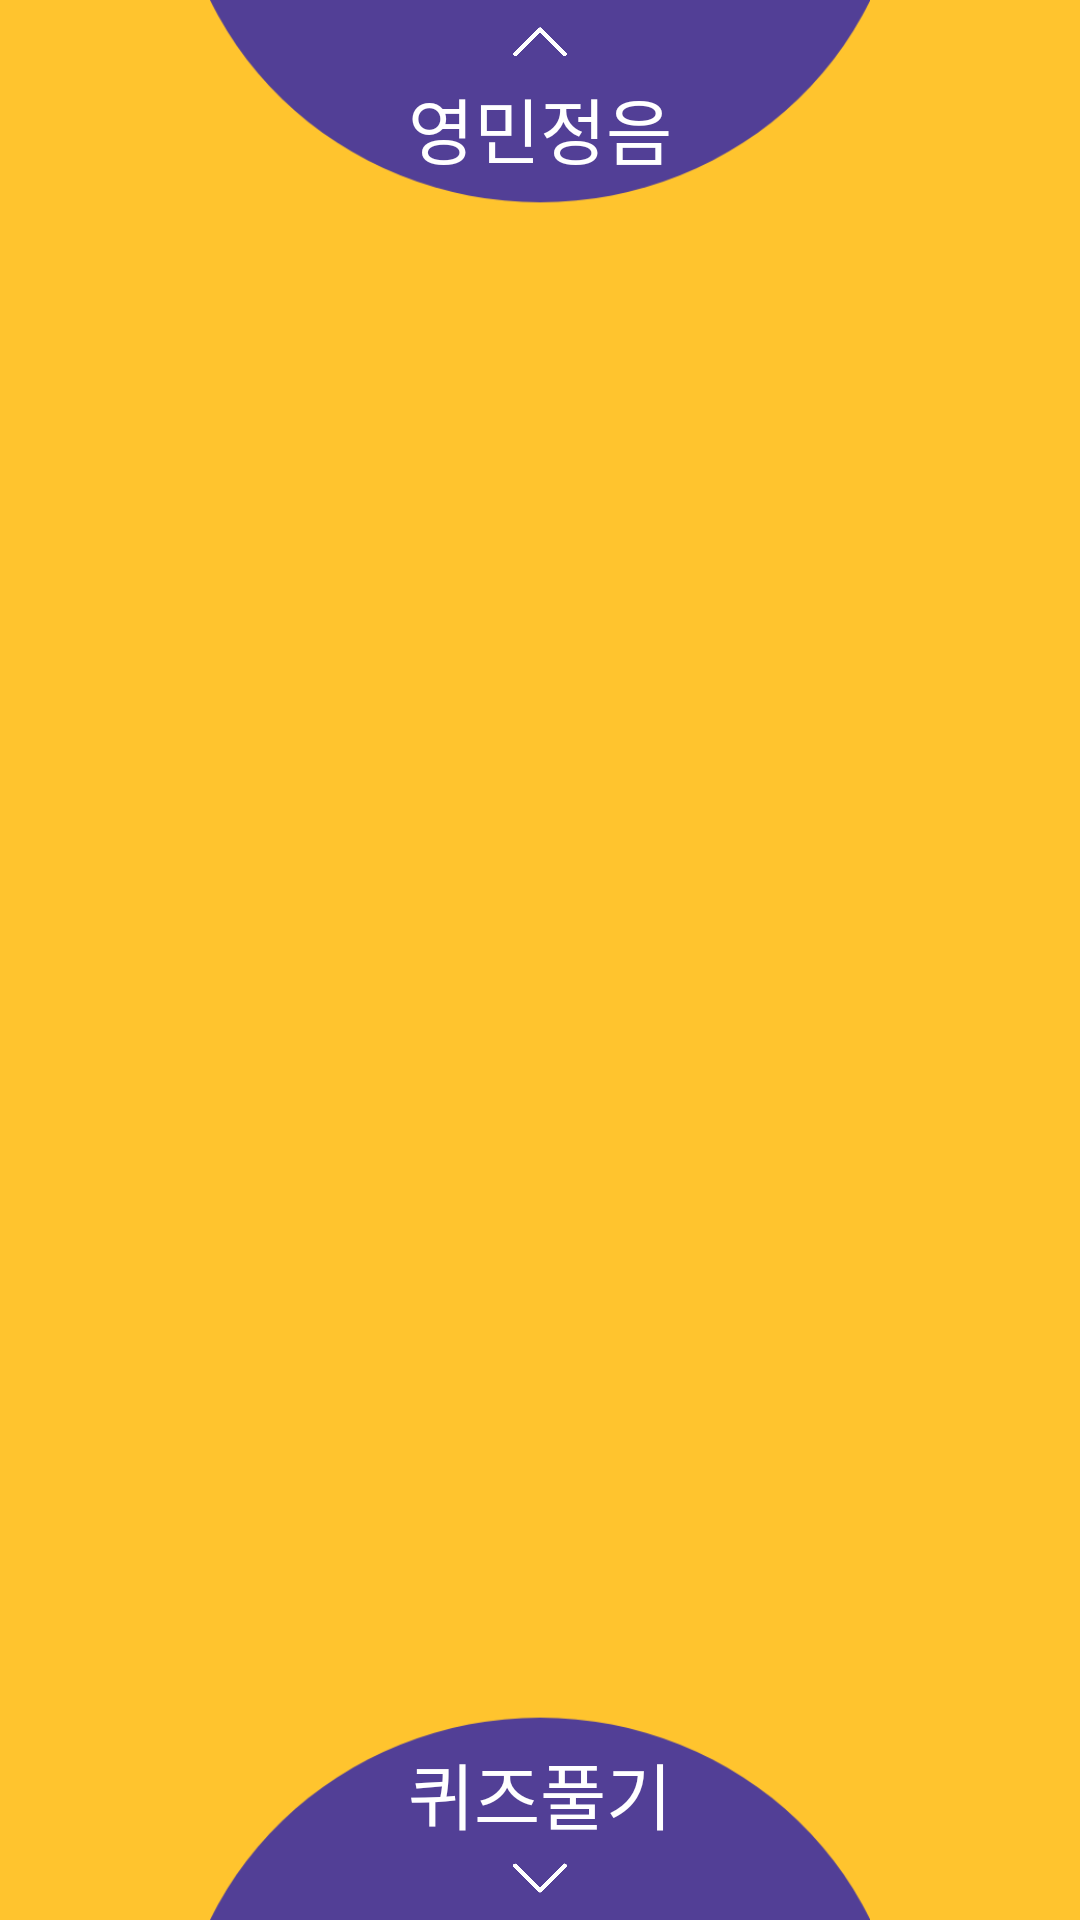

This screen was rendered from an Android layout file. Write that file and the resources it references.
<!-- AndroidManifest.xml: application theme AppTheme -->
<!-- res/layout/activity_main.xml -->
<?xml version="1.0" encoding="utf-8"?>
<FrameLayout xmlns:android="http://schemas.android.com/apk/res/android"
    xmlns:tools="http://schemas.android.com/tools"
    android:layout_width="match_parent"
    android:layout_height="match_parent"
    tools:context=".MainActivity"
    android:background="@color/backgroundColor">


    <FrameLayout
        android:layout_width="match_parent"
        android:layout_height="match_parent"
        android:id="@+id/frmMainBox">


    </FrameLayout>
    <FrameLayout
        android:layout_width="wrap_content"
        android:layout_height="wrap_content"
        android:layout_gravity="center|top"
        android:id="@+id/frmTitleBoxTop">
        <ImageView
            android:id="@+id/ivTitleTopImage"
            android:layout_width="220dp"
            android:layout_height="80dp"
            android:layout_gravity="center|top"
            android:src="@drawable/title_bar_top"
            android:scaleType="fitStart"/>
        <LinearLayout
            android:layout_width="match_parent"
            android:layout_height="wrap_content"
            android:layout_gravity="center|top"
            android:orientation="vertical"
            android:paddingTop="5dp"
            android:gravity="center|top">
            <ImageButton
                android:id="@+id/ibtnTitleTopIcon"
                android:layout_width="18dp"
                android:layout_height="18dp"
                android:src="@drawable/next_top_button"
                android:background="#00000000"
                android:scaleType="fitCenter"
                android:visibility="visible"/>
            <TextView
                android:id="@+id/tvTitleTopText"
                android:layout_width="wrap_content"
                android:layout_height="wrap_content"
                android:text="영민정음"
                android:gravity="center"
                android:layout_gravity="center|top"
                android:layout_marginTop="2dp"
                android:textColor="#fff"
                android:textSize="24sp"
                android:fontFamily="@font/ya_bold"/>
        </LinearLayout>

    </FrameLayout>


    <FrameLayout
        android:layout_width="wrap_content"
        android:layout_height="wrap_content"
        android:id="@+id/frmTitleBoxBottom"
        android:layout_gravity="center|bottom">
        <ImageView
            android:layout_width="220dp"
            android:layout_height="80dp"
            android:src="@drawable/title_bar_bottom"
            android:id="@+id/ivTitleBottomImage"
            android:scaleType="fitEnd"/>
        <LinearLayout
            android:layout_width="match_parent"
            android:layout_height="wrap_content"
            android:orientation="vertical"
            android:paddingBottom="5dp"
            android:layout_gravity="center|bottom"
            android:gravity="center|bottom">
            <TextView
                android:id="@+id/tvTitleBottomText"
                android:layout_width="wrap_content"
                android:layout_height="wrap_content"
                android:text="퀴즈풀기"
                android:gravity="center"
                android:layout_gravity="center|top"
                android:layout_marginBottom="2dp"
                android:textColor="#fff"
                android:textSize="24sp"
                android:fontFamily="@font/ya_bold"/>
            <ImageButton
                android:id="@+id/ibtnTitleBottomIcon"
                android:layout_width="18dp"
                android:layout_height="18dp"
                android:src="@drawable/next_bottom_button"
                android:background="#00000000"
                android:scaleType="fitCenter"
                android:visibility="visible"/>
        </LinearLayout>
    </FrameLayout>





</FrameLayout>
<!-- resources referenced by this layout -->
<resources>
  <color name="backgroundColor">#FFC42E</color>
  <!-- drawable next_bottom_button: png bitmap (drawable, 20080 bytes) -->
  <!-- drawable next_top_button: png bitmap (drawable, 19653 bytes) -->
  <!-- drawable title_bar_bottom: png bitmap (drawable, 8862 bytes) -->
  <!-- drawable title_bar_top: png bitmap (drawable, 8875 bytes) -->
  <style name="AppTheme" parent="Theme.AppCompat.Light.DarkActionBar">
          
          <item name="colorPrimary">@color/colorPrimary</item>
          <item name="colorPrimaryDark">@color/colorPrimaryDark</item>
          <item name="colorAccent">@color/colorAccent</item>
          <item name="windowNoTitle">true</item>
      </style>
  <color name="colorPrimary">#008577</color>
  <color name="colorPrimaryDark">#3B2B74</color>
  <color name="colorAccent">#D81B60</color>
</resources>
